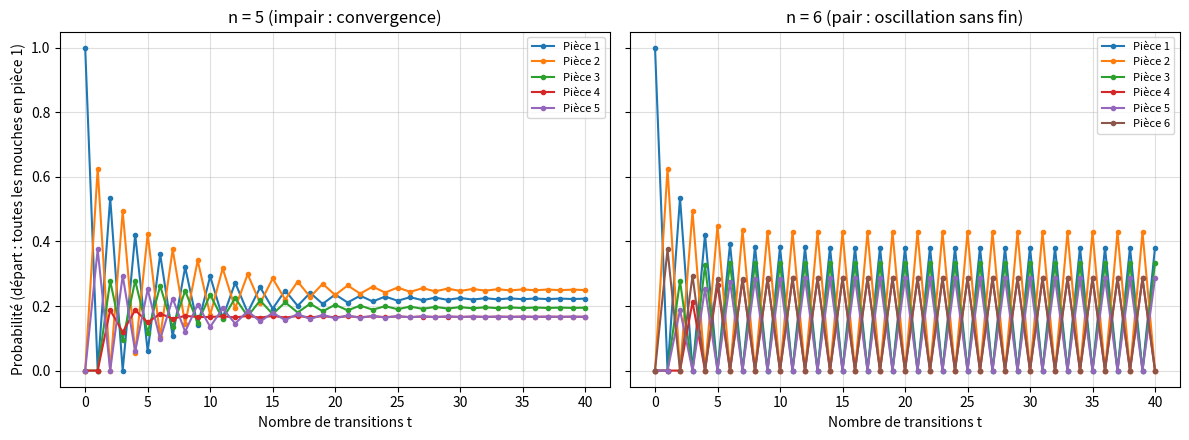

Recreate this plot in Python.
"""
Promenades aléatoires de mouches entre n pièces disposées en cercle.

Chaque pièce communique avec ses deux voisines par des portes de largeurs
différentes ; la probabilité de passer par une porte est proportionnelle à
sa largeur. On construit la matrice de transition de cette chaîne de Markov,
on cherche sa distribution stationnaire par la méthode de la puissance, et
on compare deux départs (mouches réparties partout, ou toutes dans la
pièce 1) pour n = 5 (impair) et n = 6 (pair).

Projet L3 Physique, CY Cergy Paris Université (octobre 2024).

Utilisation :
    python promenades.py            # résultats + figure
    python promenades.py --sauver   # enregistre la figure dans figures/
"""

import os
import sys

import numpy as np
import matplotlib.pyplot as plt

SAUVER = "--sauver" in sys.argv

# Affichage à 4 chiffres après la virgule
np.set_printoptions(precision=4, suppress=True)

# Largeurs des portes (en cm) : L[i] = porte entre la pièce i et la pièce i+1
parametres = {
    5: np.array([125, 100, 75, 75, 75]),
    6: np.array([125, 100, 75, 75, 75, 75]),
}

N_TRANSITIONS = 1000


def matrice_transition(n, L):
    """P[i, j] = probabilité d'aller de la pièce i à la pièce j."""
    P = np.zeros((n, n))
    for i in range(n):
        P[i, (i + 1) % n] = L[i]                # porte vers la pièce suivante
        P[i, (i - 1 + n) % n] = L[(i - 1 + n) % n]  # porte vers la pièce précédente
    return P / P.sum(axis=1, keepdims=True)     # chaque ligne somme à 1


def methode_puissance(P, pi0, tol=1e-6, max_iter=10000):
    """
    Itère pi <- pi . P jusqu'à convergence.
    Renvoie la distribution obtenue, le nombre d'itérations et un booléen
    indiquant si l'itération a convergé.
    """
    pi = pi0.copy()
    for iteration in range(1, max_iter + 1):
        pi_nouveau = pi @ P
        if np.linalg.norm(pi_nouveau - pi, 1) < tol:
            return pi_nouveau, iteration, True
        pi = pi_nouveau
    return pi, max_iter, False


# ---------------------------------------------------------------------------
# Calculs
# ---------------------------------------------------------------------------

resultats = {}
for n, L in parametres.items():
    P = matrice_transition(n, L)

    # Deux états initiaux : mouches réparties uniformément, ou toutes en pièce 1
    init_eq = np.ones(n) / n
    init_un = np.zeros(n)
    init_un[0] = 1

    pi_eq, it_eq, cv_eq = methode_puissance(P, init_eq)
    pi_un, it_un, cv_un = methode_puissance(P, init_un)

    # Distribution après N_TRANSITIONS pas : p(t) = p(0) . P^t
    Pt = np.linalg.matrix_power(P, N_TRANSITIONS)
    resultats[n] = {
        "P": P,
        "pi_eq": (pi_eq, it_eq, cv_eq),
        "pi_un": (pi_un, it_un, cv_un),
        "dist_eq": init_eq @ Pt,
        "dist_un": init_un @ Pt,
        "dist_un_plus1": init_un @ Pt @ P,
    }


def etat(convergence, iterations):
    return f"convergé en {iterations} itérations" if convergence else "NON convergé : oscillation"


for n, res in resultats.items():
    print(f"\n===== {n} pièces =====")
    print("Matrice de transition P :")
    print(res["P"])
    pi, it, cv = res["pi_eq"]
    print(f"\nMéthode de la puissance, départ équiprobable ({etat(cv, it)}) :")
    print(pi)
    pi, it, cv = res["pi_un"]
    print(f"Méthode de la puissance, départ pièce 1 ({etat(cv, it)}) :")
    print(pi)
    print(f"\nAprès {N_TRANSITIONS} transitions, départ équiprobable : {res['dist_eq']}")
    print(f"Après {N_TRANSITIONS} transitions, départ pièce 1      : {res['dist_un']}")
    print(f"Après {N_TRANSITIONS + 1} transitions, départ pièce 1      : {res['dist_un_plus1']}")

# ---------------------------------------------------------------------------
# Figure : évolution de la probabilité d'être dans chaque pièce, départ pièce 1
# ---------------------------------------------------------------------------

T = 40
fig, axs = plt.subplots(1, 2, figsize=(12, 4.5), sharey=True)
for ax, (n, L) in zip(axs, parametres.items()):
    P = resultats[n]["P"]
    p = np.zeros(n)
    p[0] = 1
    historique = [p]
    for _ in range(T):
        p = p @ P
        historique.append(p)
    historique = np.array(historique)
    for piece in range(n):
        ax.plot(historique[:, piece], marker=".", label=f"Pièce {piece + 1}")
    parite = "impair : convergence" if n % 2 else "pair : oscillation sans fin"
    ax.set_title(f"n = {n} ({parite})")
    ax.set_xlabel("Nombre de transitions t")
    ax.grid(True, alpha=0.4)
    ax.legend(fontsize=8, loc="upper right")
axs[0].set_ylabel("Probabilité (départ : toutes les mouches en pièce 1)")
plt.tight_layout()

if SAUVER:
    os.makedirs("figures", exist_ok=True)
    plt.savefig("figures/promenades.png", dpi=90)
    print("\nFigure enregistrée : figures/promenades.png")
else:
    plt.show()
